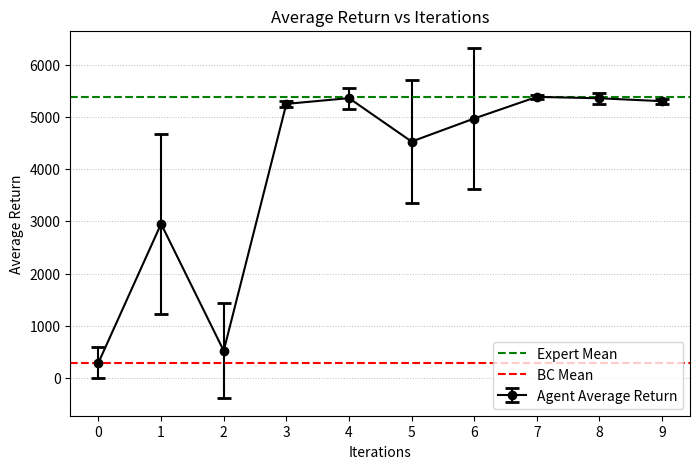

Python code for this plot:
import matplotlib.pyplot as plt

# Given data
iterations = range(10)  # Iterations from 0 to 9
average_returns = [
    295.7123108,
    2952.269043,
    523.1920776,
    5247.718262,
    5357.900879,
    4526.529785,
    4967.918457,
    5381.875488,
    5355.002441,
    5299.413086
]
std_devs = [
    300.240387,
    1722.418701,
    907.7667236,
    55.65332794,
    199.2852936,
    1177.380005,
    1344.844971,
    39.83282852,
    101.8049622,
    50.15550613

]

# Create a full-size figure
plt.figure(figsize=(8, 5))  # Set width and height in inches

# Create the plot with error bars
plt.errorbar(iterations, average_returns, yerr=std_devs, fmt='o-', capsize=5, capthick=2, label='Agent Average Return', color='black')

# Add horizontal lines for the expert mean and behavioral cloning mean
plt.axhline(y=5373.08, color='green', linestyle='--', linewidth=1.5, label='Expert Mean')
plt.axhline(y=295.71, color='red', linestyle='--', linewidth=1.5, label='BC Mean')

# Adding labels and title
plt.xlabel('Iterations')
plt.ylabel('Average Return')
plt.title('Average Return vs Iterations')

# Show all iterations on the x-axis
plt.xticks(iterations)

# Add light dotted horizontal lines for each y-tick
plt.grid(which='major', axis='y', linestyle=':', linewidth=0.75, alpha=0.8)

# Show legend in the bottom right corner
plt.legend(loc='lower right')

# Save the figure with high resolution
plt.savefig('full_size_graph_walker.png', bbox_inches='tight', dpi=300)

# Show the plot
plt.show()
